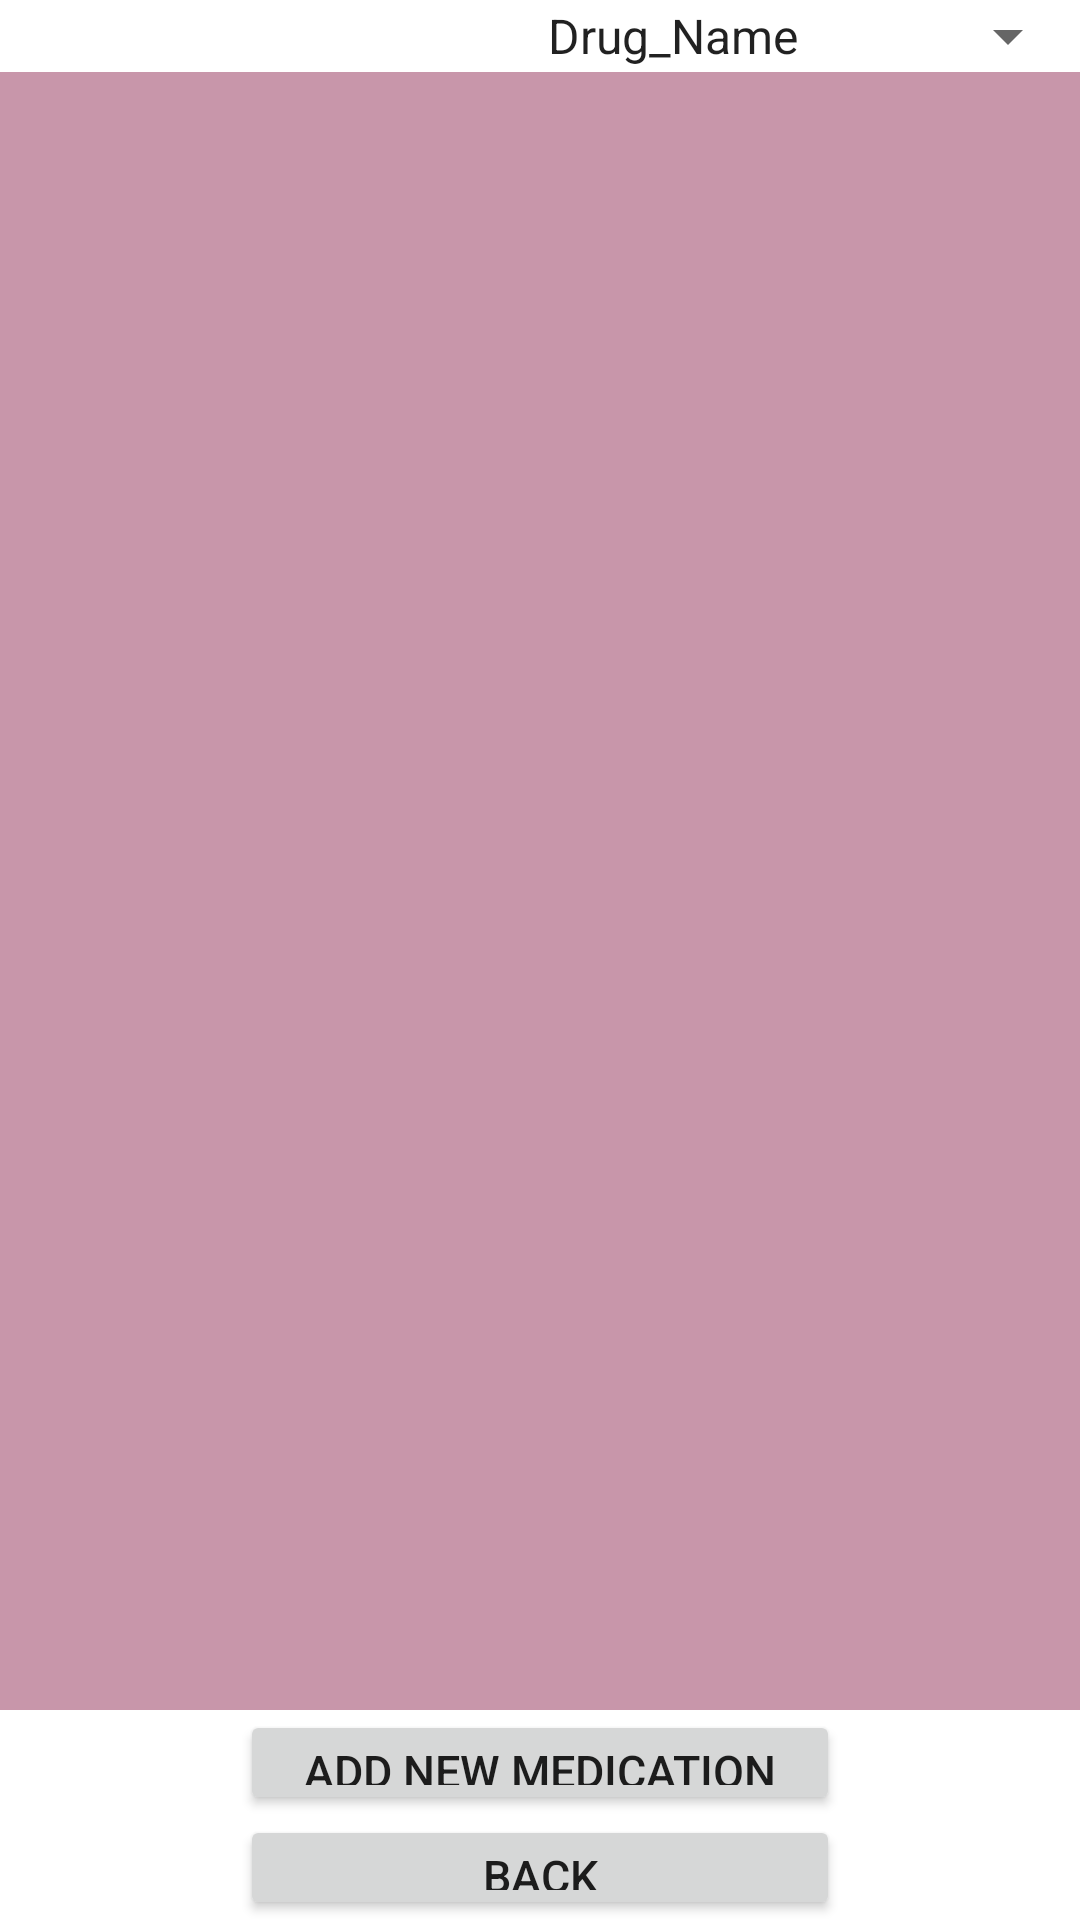

Produce the Android XML layout that renders to this screen, including the resource entries it uses.
<!-- AndroidManifest.xml: fallback theme Theme.MaterialComponents.DayNight.NoActionBar -->
<!-- res/layout/view_medication.xml -->
<?xml version="1.0" encoding="utf-8"?>
<ScrollView xmlns:android="http://schemas.android.com/apk/res/android"
    android:layout_width="fill_parent"
    android:layout_height="fill_parent"
    android:fillViewport="true" >

  <RelativeLayout
      android:layout_width="fill_parent"
      android:layout_height="wrap_content"
      android:background="#ffffff" >

      
      


      
      


      
      

      <LinearLayout
          android:id="@+id/header"
          android:layout_width="fill_parent"
          android:layout_height="wrap_content"
          android:layout_alignParentTop="true"
          android:layout_centerHorizontal="true"
          android:background="#ffffff"
          android:orientation="vertical"
          android:paddingBottom="5dip"
          android:paddingTop="5dip" >
      </LinearLayout>

      <Button
          android:id="@+id/add_new_medication"
          android:layout_width="200dp"
          android:layout_height="35dp"
          android:layout_above="@+id/back_view_medication"
          android:layout_centerHorizontal="true"
          android:text="Add New Medication"
          android:textSize="15dp" />

      <Button
          android:id="@+id/back_view_medication"
          android:layout_width="200dp"
          android:layout_height="35dp"
          android:layout_alignLeft="@+id/add_new_medication"
          android:layout_alignParentBottom="true"
          android:text="Back"
          android:textSize="15dp" />

      <requestFocus
          android:layout_width="wrap_content"
          android:layout_height="wrap_content" />

      <Spinner
          android:id="@+id/medication_view_by"
          android:layout_width="wrap_content"
          android:layout_height="wrap_content"
          android:layout_alignParentRight="true"
          android:entries="@array/medication_arrays"
          android:prompt="@string/view_by_prompt"
          android:visibility="visible" />

      <ListView
          android:id="@+id/view_medication_list"
          android:layout_width="match_parent"
          android:layout_height="wrap_content"
          android:layout_above="@+id/add_new_medication"
          android:layout_alignParentLeft="true"
          android:layout_below="@+id/medication_view_by"
          android:background="#c896aa"
          android:textColor="#100000" >
      </ListView>

      <TextView
          android:id="@+id/textView2"
          android:layout_width="wrap_content"
          android:layout_height="wrap_content"
          android:layout_alignBottom="@+id/medication_view_by"
          android:layout_alignParentLeft="true"
          android:layout_alignParentTop="true"
          android:textColor="#000001"
          android:textSize="20dp" />
  </RelativeLayout>

</ScrollView>
<!-- resources referenced by this layout -->
<resources>
  <string-array name="medication_arrays">
          <item>Drug_Name</item>
          <item>Medication_Type</item>
          <item>Dose</item>
          <item>Strength</item>
          <item>Frequency</item>
          <item>Date_Started</item>
          <item>Date_Stopped</item>
          <item>Reason</item>
          <item>Refill_Date</item>
          <item>Renew_Date</item>
      </string-array>
  <string name="view_by_prompt">View By</string>
</resources>
